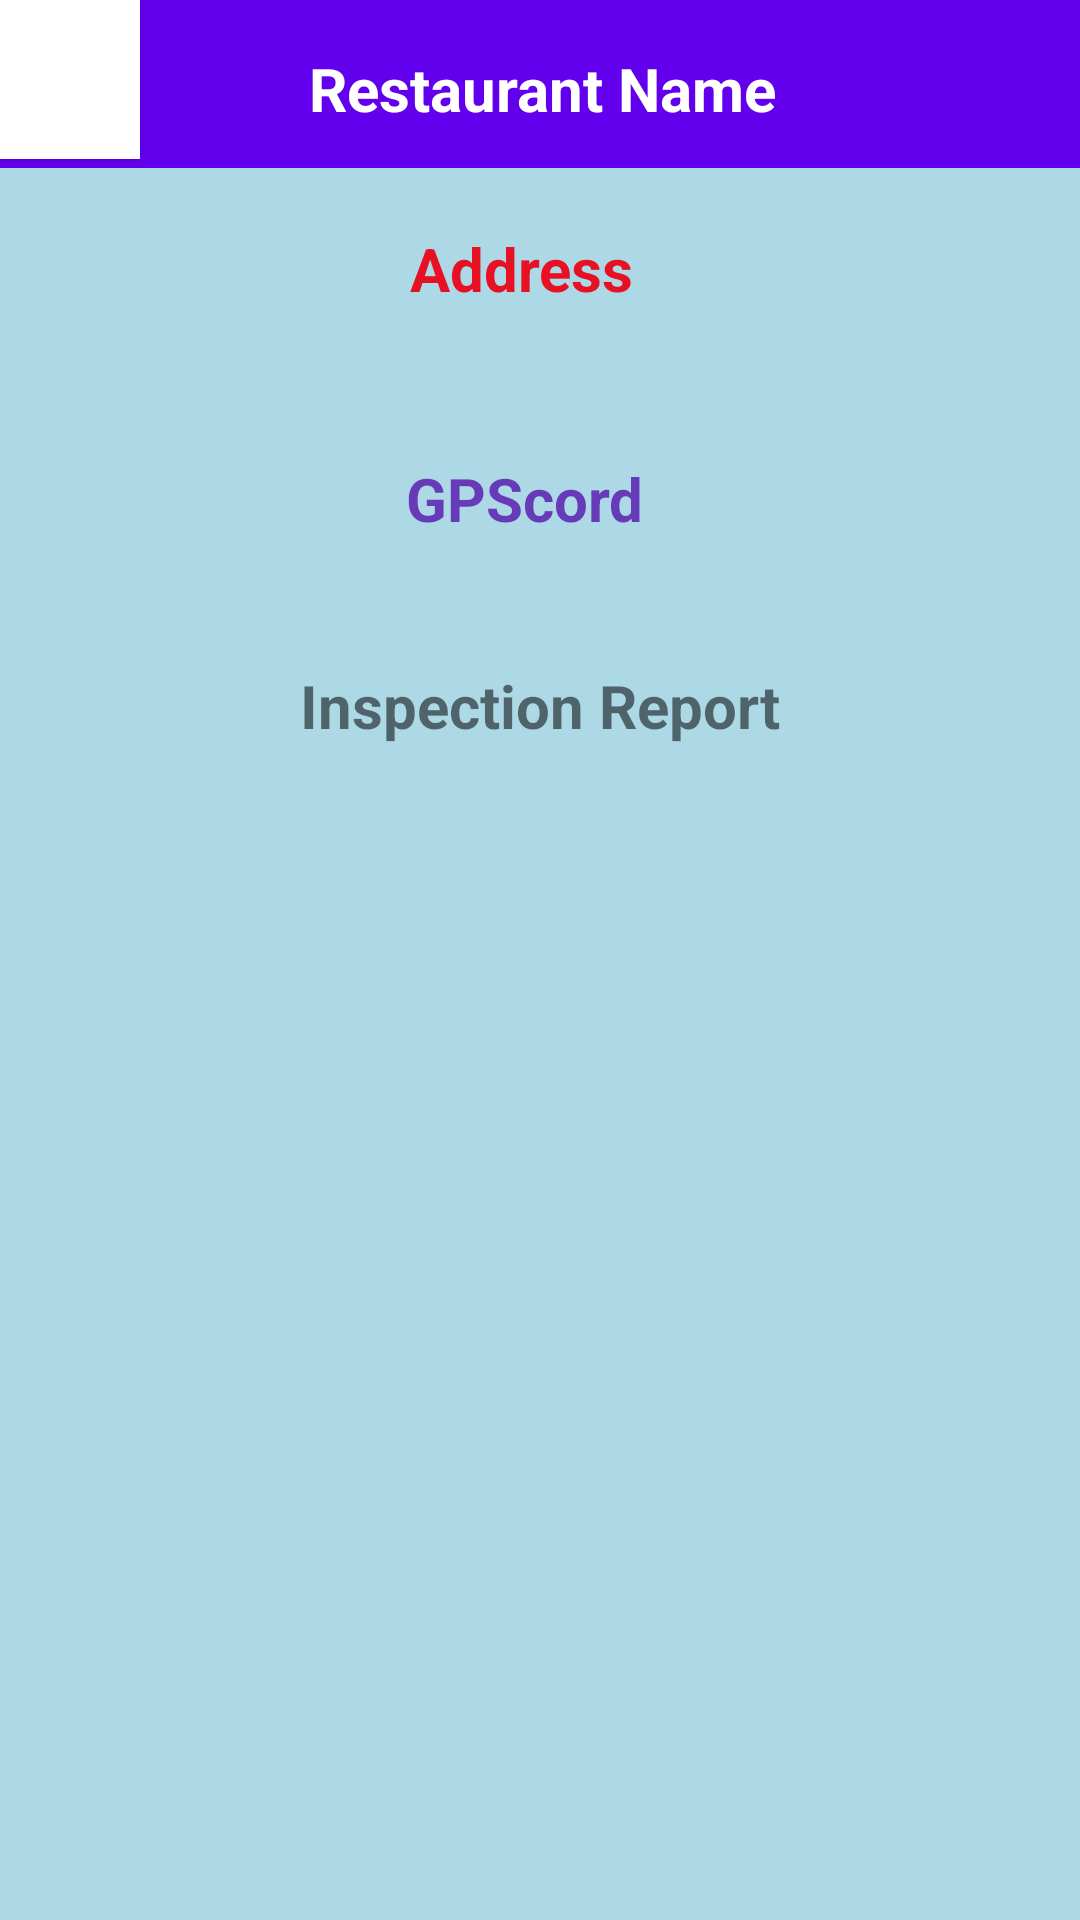

Reconstruct the res/layout file that produces this screen, plus the resources it refers to.
<!-- AndroidManifest.xml: application theme Theme.Cmpt276group05 -->
<!-- res/layout/displayinspectionlist.xml -->
<?xml version="1.0" encoding="utf-8"?>
<androidx.constraintlayout.widget.ConstraintLayout xmlns:android="http://schemas.android.com/apk/res/android"
    xmlns:app="http://schemas.android.com/apk/res-auto"
    xmlns:tools="http://schemas.android.com/tools"
    android:id="@+id/linearLayout2"
    android:layout_width="match_parent"
    android:layout_height="match_parent"
    android:background="#ADD8E6">


    <androidx.appcompat.widget.Toolbar
        android:id="@+id/toolbar"
        android:layout_width="match_parent"
        android:layout_height="?attr/actionBarSize"
        android:background="?attr/colorPrimary"
        tools:ignore="MissingConstraints" />


    <ListView
        android:id="@+id/InspectionListview"
        android:layout_width="411dp"
        android:layout_height="399dp"
        android:layout_marginTop="160dp"
        android:textSize="20sp"
        android:textStyle="bold"
        app:layout_constraintBottom_toBottomOf="parent"
        app:layout_constraintEnd_toEndOf="parent"
        app:layout_constraintHorizontal_bias="0.0"
        app:layout_constraintStart_toStartOf="parent"

        app:layout_constraintTop_toBottomOf="@+id/restaurantnametextView"
        app:layout_constraintVertical_bias="0.655"></ListView>

    <TextView
        android:id="@+id/restaurantnametextView"
        android:layout_width="336dp"
        android:layout_height="40dp"
        android:layout_marginStart="152dp"
        android:layout_marginTop="16dp"
        android:layout_marginEnd="151dp"
        android:text="@string/restaurant_name"
        android:textAlignment="center"
        android:textAppearance="@style/TextAppearance.AppCompat.Large"
        android:textColor="#FFFFFF"
        android:textSize="20sp"
        android:textStyle="bold"
        app:layout_constraintEnd_toEndOf="parent"
        app:layout_constraintStart_toStartOf="parent"
        app:layout_constraintTop_toTopOf="parent" />

    <TextView
        android:id="@+id/addresstextView"
        android:layout_width="203dp"
        android:layout_height="28dp"
        android:layout_marginTop="76dp"
        android:text="@string/address"
        android:textAlignment="center"
        android:textAppearance="@style/TextAppearance.AppCompat.Medium"
        android:textColor="#E81123"
        android:textSize="20sp"
        android:textStyle="bold"
        app:layout_constraintEnd_toEndOf="parent"
        app:layout_constraintHorizontal_bias="0.46"
        app:layout_constraintStart_toStartOf="parent"
        app:layout_constraintTop_toTopOf="parent" />

    <TextView
        android:id="@+id/GPScordtextview"
        android:layout_width="302dp"
        android:layout_height="60dp"
        android:layout_marginStart="163dp"
        android:layout_marginEnd="194dp"
        android:text="@string/gpscord"
        android:textAlignment="center"
        android:textAppearance="@style/TextAppearance.AppCompat.Medium"
        android:textColor="#673AB7"
        android:textSize="20sp"
        android:textStyle="bold"
        app:layout_constraintBottom_toBottomOf="parent"
        app:layout_constraintEnd_toEndOf="parent"
        app:layout_constraintHorizontal_bias="0.467"
        app:layout_constraintStart_toStartOf="parent"
        app:layout_constraintTop_toBottomOf="@+id/addresstextView"
        app:layout_constraintVertical_bias="0.102" />

    <ImageView
        android:id="@+id/imageView"
        android:layout_width="31dp"
        android:layout_height="34dp"
        android:layout_marginTop="16dp"
        android:src="@drawable/location"
        app:layout_constraintEnd_toStartOf="@+id/addresstextView"
        app:layout_constraintStart_toStartOf="parent"
        app:layout_constraintTop_toBottomOf="@+id/toolbar" />

    <TextView
        android:id="@+id/textView"
        android:layout_width="wrap_content"
        android:layout_height="wrap_content"
        android:layout_marginTop="9dp"
        android:layout_marginBottom="9dp"
        android:text="@string/inspection_report"
        android:textSize="20sp"
        android:textStyle="bold"
        app:layout_constraintBottom_toTopOf="@+id/InspectionListview"
        app:layout_constraintEnd_toEndOf="parent"
        app:layout_constraintStart_toStartOf="parent"
        app:layout_constraintTop_toBottomOf="@+id/GPScordtextview"
        app:layout_constraintVertical_bias="0.0" />

    <Button
        android:id="@+id/backbutton"
        android:layout_width="48dp"
        android:layout_height="53dp"
        android:layout_marginStart="45dp"
        android:background="#FFFFFF"
        android:foreground="@drawable/abc_vector_test"
        app:layout_constraintEnd_toStartOf="@+id/toolbar"
        app:layout_constraintStart_toStartOf="parent"
        app:layout_constraintTop_toTopOf="parent" />

</androidx.constraintlayout.widget.ConstraintLayout>
<!-- resources referenced by this layout -->
<resources>
  <string name="address">Address</string>
  <string name="gpscord">GPScord</string>
  <string name="inspection_report">Inspection Report</string>
  <string name="restaurant_name">Restaurant Name</string>
  <style name="Theme.Cmpt276group05" parent="Theme.MaterialComponents.DayNight.NoActionBar">
          
          <item name="colorPrimary">@color/purple_500</item>
          <item name="colorPrimaryVariant">@color/purple_700</item>
          <item name="colorOnPrimary">@color/white</item>
          
          <item name="colorSecondary">@color/teal_200</item>
          <item name="colorSecondaryVariant">@color/teal_700</item>
          <item name="colorOnSecondary">@color/black</item>
          
          <item name="android:statusBarColor" tools:targetApi="l">?attr/colorPrimaryVariant</item>
          
      </style>
  <!-- not gathered from this repository: default colours our renderer supplied (Android Studio template values) -->
  <color name="purple_500">#FF6200EE</color>
  <color name="purple_700">#FF3700B3</color>
  <color name="teal_200">#FF03DAC5</color>
  <color name="teal_700">#FF018786</color>
  <color name="black">#FF000000</color>
  <color name="white">#FFFFFFFF</color>
</resources>
